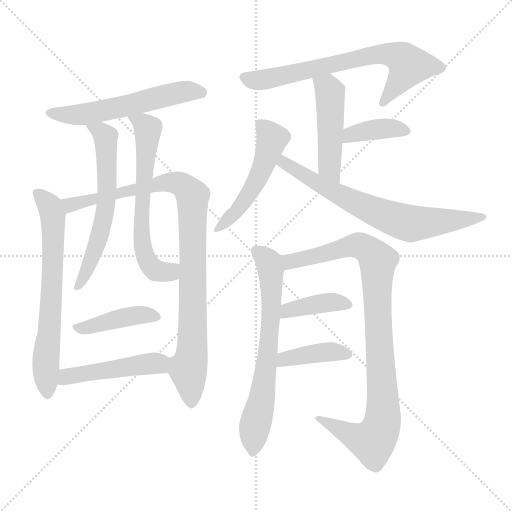
t = 0.00 s
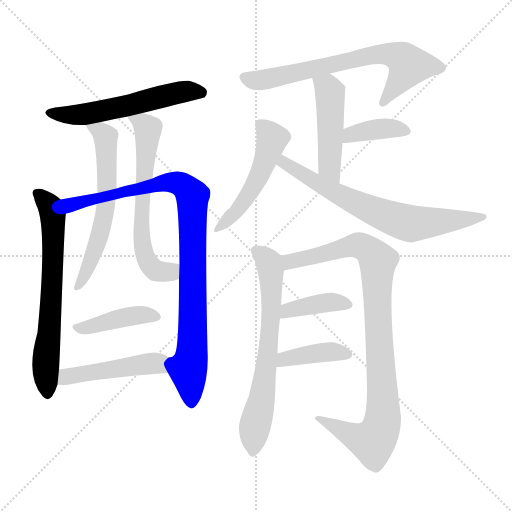
t = 2.34 s
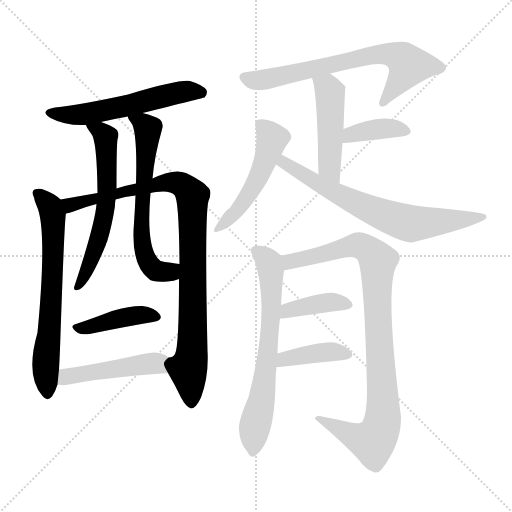
t = 4.67 s
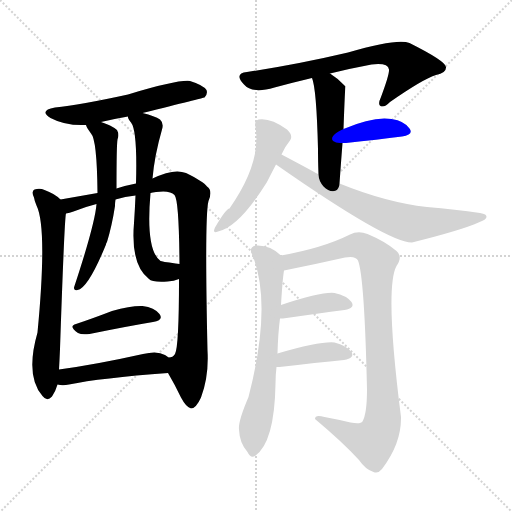
t = 7.01 s
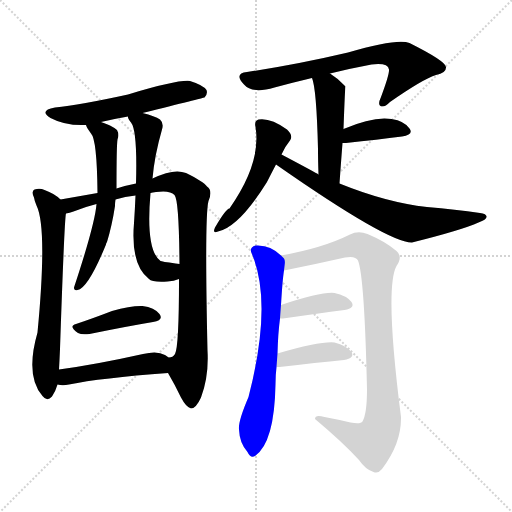
t = 9.34 s
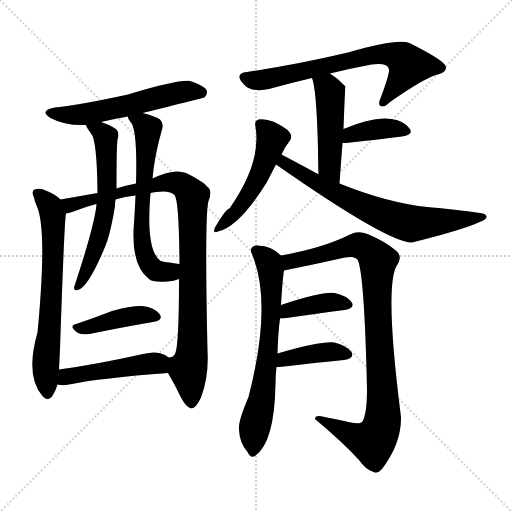
t = 11.68 s

The animated SVG that drew these frames (rendered in a browser with its animation timeline set to each time). Animation: 16 CSS @keyframes rules; one cycle of 11.68 s.

<svg version="1.1" viewBox="0 0 1024 1024" xmlns="http://www.w3.org/2000/svg">
  <g stroke="lightgray" stroke-dasharray="1,1" stroke-width="1" transform="scale(4, 4)">
    <line x1="0" y1="0" x2="256" y2="256"></line>
    <line x1="256" y1="0" x2="0" y2="256"></line>
    <line x1="128" y1="0" x2="128" y2="256"></line>
    <line x1="0" y1="128" x2="256" y2="128"></line>
  </g>
<g transform="scale(1, -1) translate(0, -900)">
   <style type="text/css">
    @keyframes keyframes0 {
      from {
       stroke: blue;
       stroke-dashoffset: 564;
       stroke-width: 128;
       }
       65% {
       animation-timing-function: step-end;
       stroke: blue;
       stroke-dashoffset: 0;
       stroke-width: 128;
       }
       to {
       stroke: black;
       stroke-width: 1024;
       }
       }
       #make-me-a-hanzi-animation-0 {
         animation: keyframes0 0.708984s both;
         animation-delay: 0.000000s;
         animation-timing-function: linear;
       }
    @keyframes keyframes1 {
      from {
       stroke: blue;
       stroke-dashoffset: 669;
       stroke-width: 128;
       }
       69% {
       animation-timing-function: step-end;
       stroke: blue;
       stroke-dashoffset: 0;
       stroke-width: 128;
       }
       to {
       stroke: black;
       stroke-width: 1024;
       }
       }
       #make-me-a-hanzi-animation-1 {
         animation: keyframes1 0.794434s both;
         animation-delay: 0.708984s;
         animation-timing-function: linear;
       }
    @keyframes keyframes2 {
      from {
       stroke: blue;
       stroke-dashoffset: 944;
       stroke-width: 128;
       }
       75% {
       animation-timing-function: step-end;
       stroke: blue;
       stroke-dashoffset: 0;
       stroke-width: 128;
       }
       to {
       stroke: black;
       stroke-width: 1024;
       }
       }
       #make-me-a-hanzi-animation-2 {
         animation: keyframes2 1.018229s both;
         animation-delay: 1.503418s;
         animation-timing-function: linear;
       }
    @keyframes keyframes3 {
      from {
       stroke: blue;
       stroke-dashoffset: 604;
       stroke-width: 128;
       }
       66% {
       animation-timing-function: step-end;
       stroke: blue;
       stroke-dashoffset: 0;
       stroke-width: 128;
       }
       to {
       stroke: black;
       stroke-width: 1024;
       }
       }
       #make-me-a-hanzi-animation-3 {
         animation: keyframes3 0.741536s both;
         animation-delay: 2.521647s;
         animation-timing-function: linear;
       }
    @keyframes keyframes4 {
      from {
       stroke: blue;
       stroke-dashoffset: 631;
       stroke-width: 128;
       }
       67% {
       animation-timing-function: step-end;
       stroke: blue;
       stroke-dashoffset: 0;
       stroke-width: 128;
       }
       to {
       stroke: black;
       stroke-width: 1024;
       }
       }
       #make-me-a-hanzi-animation-4 {
         animation: keyframes4 0.763509s both;
         animation-delay: 3.263184s;
         animation-timing-function: linear;
       }
    @keyframes keyframes5 {
      from {
       stroke: blue;
       stroke-dashoffset: 416;
       stroke-width: 128;
       }
       58% {
       animation-timing-function: step-end;
       stroke: blue;
       stroke-dashoffset: 0;
       stroke-width: 128;
       }
       to {
       stroke: black;
       stroke-width: 1024;
       }
       }
       #make-me-a-hanzi-animation-5 {
         animation: keyframes5 0.588542s both;
         animation-delay: 4.026693s;
         animation-timing-function: linear;
       }
    @keyframes keyframes6 {
      from {
       stroke: blue;
       stroke-dashoffset: 470;
       stroke-width: 128;
       }
       60% {
       animation-timing-function: step-end;
       stroke: blue;
       stroke-dashoffset: 0;
       stroke-width: 128;
       }
       to {
       stroke: black;
       stroke-width: 1024;
       }
       }
       #make-me-a-hanzi-animation-6 {
         animation: keyframes6 0.632487s both;
         animation-delay: 4.615234s;
         animation-timing-function: linear;
       }
    @keyframes keyframes7 {
      from {
       stroke: blue;
       stroke-dashoffset: 688;
       stroke-width: 128;
       }
       69% {
       animation-timing-function: step-end;
       stroke: blue;
       stroke-dashoffset: 0;
       stroke-width: 128;
       }
       to {
       stroke: black;
       stroke-width: 1024;
       }
       }
       #make-me-a-hanzi-animation-7 {
         animation: keyframes7 0.809896s both;
         animation-delay: 5.247721s;
         animation-timing-function: linear;
       }
    @keyframes keyframes8 {
      from {
       stroke: blue;
       stroke-dashoffset: 476;
       stroke-width: 128;
       }
       61% {
       animation-timing-function: step-end;
       stroke: blue;
       stroke-dashoffset: 0;
       stroke-width: 128;
       }
       to {
       stroke: black;
       stroke-width: 1024;
       }
       }
       #make-me-a-hanzi-animation-8 {
         animation: keyframes8 0.637370s both;
         animation-delay: 6.057617s;
         animation-timing-function: linear;
       }
    @keyframes keyframes9 {
      from {
       stroke: blue;
       stroke-dashoffset: 382;
       stroke-width: 128;
       }
       55% {
       animation-timing-function: step-end;
       stroke: blue;
       stroke-dashoffset: 0;
       stroke-width: 128;
       }
       to {
       stroke: black;
       stroke-width: 1024;
       }
       }
       #make-me-a-hanzi-animation-9 {
         animation: keyframes9 0.560872s both;
         animation-delay: 6.694987s;
         animation-timing-function: linear;
       }
    @keyframes keyframes10 {
      from {
       stroke: blue;
       stroke-dashoffset: 502;
       stroke-width: 128;
       }
       62% {
       animation-timing-function: step-end;
       stroke: blue;
       stroke-dashoffset: 0;
       stroke-width: 128;
       }
       to {
       stroke: black;
       stroke-width: 1024;
       }
       }
       #make-me-a-hanzi-animation-10 {
         animation: keyframes10 0.658529s both;
         animation-delay: 7.255859s;
         animation-timing-function: linear;
       }
    @keyframes keyframes11 {
      from {
       stroke: blue;
       stroke-dashoffset: 687;
       stroke-width: 128;
       }
       69% {
       animation-timing-function: step-end;
       stroke: blue;
       stroke-dashoffset: 0;
       stroke-width: 128;
       }
       to {
       stroke: black;
       stroke-width: 1024;
       }
       }
       #make-me-a-hanzi-animation-11 {
         animation: keyframes11 0.809082s both;
         animation-delay: 7.914388s;
         animation-timing-function: linear;
       }
    @keyframes keyframes12 {
      from {
       stroke: blue;
       stroke-dashoffset: 672;
       stroke-width: 128;
       }
       69% {
       animation-timing-function: step-end;
       stroke: blue;
       stroke-dashoffset: 0;
       stroke-width: 128;
       }
       to {
       stroke: black;
       stroke-width: 1024;
       }
       }
       #make-me-a-hanzi-animation-12 {
         animation: keyframes12 0.796875s both;
         animation-delay: 8.723470s;
         animation-timing-function: linear;
       }
    @keyframes keyframes13 {
      from {
       stroke: blue;
       stroke-dashoffset: 940;
       stroke-width: 128;
       }
       75% {
       animation-timing-function: step-end;
       stroke: blue;
       stroke-dashoffset: 0;
       stroke-width: 128;
       }
       to {
       stroke: black;
       stroke-width: 1024;
       }
       }
       #make-me-a-hanzi-animation-13 {
         animation: keyframes13 1.014974s both;
         animation-delay: 9.520345s;
         animation-timing-function: linear;
       }
    @keyframes keyframes14 {
      from {
       stroke: blue;
       stroke-dashoffset: 392;
       stroke-width: 128;
       }
       56% {
       animation-timing-function: step-end;
       stroke: blue;
       stroke-dashoffset: 0;
       stroke-width: 128;
       }
       to {
       stroke: black;
       stroke-width: 1024;
       }
       }
       #make-me-a-hanzi-animation-14 {
         animation: keyframes14 0.569010s both;
         animation-delay: 10.535319s;
         animation-timing-function: linear;
       }
    @keyframes keyframes15 {
      from {
       stroke: blue;
       stroke-dashoffset: 397;
       stroke-width: 128;
       }
       56% {
       animation-timing-function: step-end;
       stroke: blue;
       stroke-dashoffset: 0;
       stroke-width: 128;
       }
       to {
       stroke: black;
       stroke-width: 1024;
       }
       }
       #make-me-a-hanzi-animation-15 {
         animation: keyframes15 0.573079s both;
         animation-delay: 11.104329s;
         animation-timing-function: linear;
       }
</style>
<path d="M 285.0 674.0 Q 405.0 704.0 409.0 705.0 Q 416.0 712.0 413.0 720.0 Q 406.0 730.0 380.0 738.0 Q 356.0 741.0 256.0 711.0 Q 160.0 690.0 110.0 685.0 Q 77.0 679.0 101.0 664.0 Q 131.0 648.0 172.0 650.0 L 202.0 656.0 Q 227.0 662.0 256.0 667.0 L 285.0 674.0 Z" fill="lightgray"></path> 
<path d="M 121.0 501.0 Q 109.0 513.0 89.0 520.0 Q 80.0 524.0 69.0 521.0 Q 62.0 517.0 68.0 505.0 Q 69.0 498.0 73.0 489.0 Q 95.0 444.0 75.0 235.0 Q 50.0 148.0 85.0 108.0 Q 94.0 96.0 104.0 107.0 Q 111.0 117.0 115.0 131.0 L 118.0 161.0 Q 119.0 179.0 120.0 202.0 Q 129.0 466.0 132.0 473.0 C 134.0 490.0 134.0 490.0 121.0 501.0 Z" fill="lightgray"></path> 
<path d="M 336.0 154.0 Q 349.0 132.0 362.0 105.0 Q 372.0 86.0 382.0 83.0 Q 392.0 83.0 402.0 105.0 Q 418.0 147.0 415.0 199.0 Q 409.0 469.0 417.0 498.0 Q 426.0 519.0 414.0 527.0 Q 407.0 537.0 372.0 554.0 Q 348.0 564.0 305.0 543.0 L 272.0 533.0 Q 251.0 529.0 233.0 523.0 L 195.0 514.0 Q 161.0 508.0 121.0 501.0 C 91.0 496.0 103.0 464.0 132.0 473.0 Q 139.0 474.0 147.0 477.0 Q 169.0 486.0 193.0 492.0 L 231.0 501.0 Q 250.0 507.0 271.0 509.0 L 301.0 514.0 Q 305.0 515.0 312.0 516.0 Q 340.0 520.0 349.0 510.0 Q 358.0 500.0 359.0 372.0 L 358.0 342.0 Q 358.0 207.0 350.0 192.0 Q 346.0 185.0 337.0 185.0 C 325.0 174.0 325.0 174.0 336.0 154.0 Z" fill="lightgray"></path> 
<path d="M 172.0 650.0 Q 172.0 647.0 182.0 633.0 Q 194.0 621.0 195.0 514.0 L 193.0 492.0 Q 190.0 452.0 148.0 325.0 Q 148.0 318.0 155.0 320.0 Q 176.0 323.0 212.0 411.0 Q 212.0 414.0 214.0 416.0 Q 224.0 449.0 230.0 488.0 Q 230.0 495.0 231.0 501.0 L 233.0 523.0 Q 233.0 610.0 235.0 621.0 Q 239.0 631.0 234.0 640.0 Q 222.0 650.0 202.0 656.0 C 174.0 666.0 162.0 670.0 172.0 650.0 Z" fill="lightgray"></path> 
<path d="M 305.0 543.0 Q 309.0 589.0 324.0 641.0 Q 328.0 654.0 320.0 661.0 Q 310.0 668.0 285.0 674.0 C 256.0 682.0 248.0 684.0 256.0 667.0 Q 255.0 663.0 262.0 655.0 Q 275.0 639.0 272.0 533.0 L 271.0 509.0 Q 270.0 484.0 268.0 454.0 Q 261.0 370.0 298.0 342.0 Q 304.0 335.0 335.0 337.0 Q 348.0 338.0 358.0 342.0 C 387.0 351.0 389.0 368.0 359.0 372.0 Q 355.0 373.0 351.0 373.0 Q 323.0 377.0 321.0 378.0 Q 291.0 400.0 301.0 514.0 L 305.0 543.0 Z" fill="lightgray"></path> 
<path d="M 152.0 252.0 Q 136.0 248.0 156.0 234.0 Q 163.0 230.0 179.0 232.0 Q 252.0 247.0 306.0 256.0 Q 328.0 260.0 319.0 272.0 Q 309.0 285.0 285.0 288.0 Q 263.0 289.0 224.0 278.0 Q 185.0 263.0 152.0 252.0 Z" fill="lightgray"></path> 
<path d="M 115.0 131.0 Q 125.0 128.0 138.0 131.0 Q 201.0 144.0 336.0 154.0 C 366.0 156.0 361.0 167.0 337.0 185.0 Q 334.0 188.0 330.0 190.0 Q 315.0 199.0 286.0 192.0 Q 192.0 171.0 118.0 161.0 C 88.0 157.0 85.0 136.0 115.0 131.0 Z" fill="lightgray"></path> 
<path d="M 660.0 753.0 Q 700.0 763.0 743.0 771.0 Q 776.0 775.0 778.0 761.0 Q 779.0 751.0 762.0 706.0 Q 755.0 691.0 761.0 688.0 Q 768.0 684.0 780.0 696.0 Q 846.0 742.0 872.0 750.0 Q 893.0 754.0 892.0 766.0 Q 891.0 778.0 819.0 814.0 Q 795.0 824.0 696.0 795.0 Q 594.0 771.0 494.0 756.0 Q 467.0 753.0 488.0 731.0 Q 504.0 712.0 549.0 725.0 Q 586.0 735.0 624.0 744.0 L 660.0 753.0 Z" fill="lightgray"></path> 
<path d="M 679.0 533.0 Q 682.0 576.0 685.0 614.0 L 687.0 642.0 Q 690.0 726.0 691.0 727.0 L 690.0 728.0 Q 675.0 744.0 660.0 753.0 C 635.0 769.0 615.0 773.0 624.0 744.0 Q 633.0 723.0 636.0 602.0 Q 636.0 580.0 637.0 551.0 C 638.0 521.0 677.0 503.0 679.0 533.0 Z" fill="lightgray"></path> 
<path d="M 685.0 614.0 Q 688.0 614.0 692.0 614.0 Q 756.0 621.0 804.0 627.0 Q 828.0 631.0 819.0 643.0 Q 809.0 658.0 783.0 662.0 Q 747.0 668.0 687.0 642.0 C 659.0 630.0 655.0 614.0 685.0 614.0 Z" fill="lightgray"></path> 
<path d="M 563.0 591.0 Q 570.0 607.0 580.0 619.0 Q 587.0 629.0 574.0 641.0 Q 541.0 665.0 517.0 661.0 Q 508.0 658.0 511.0 646.0 Q 523.0 574.0 459.0 483.0 Q 452.0 483.0 430.0 445.0 Q 424.0 432.0 436.0 437.0 Q 478.0 446.0 534.0 536.0 Q 543.0 554.0 552.0 571.0 L 563.0 591.0 Z" fill="lightgray"></path> 
<path d="M 552.0 571.0 Q 777.0 414.0 824.0 415.0 Q 924.0 440.0 957.0 455.0 Q 973.0 461.0 973.0 466.0 Q 974.0 472.0 960.0 474.0 Q 911.0 481.0 854.0 486.0 Q 773.0 495.0 679.0 533.0 L 637.0 551.0 Q 633.0 554.0 563.0 591.0 C 536.0 605.0 527.0 588.0 552.0 571.0 Z" fill="lightgray"></path> 
<path d="M 555.0 193.0 Q 556.0 233.0 560.0 263.0 L 562.0 290.0 Q 565.0 341.0 568.0 359.0 C 571.0 381.0 571.0 381.0 562.0 389.0 Q 540.0 411.0 511.0 409.0 Q 498.0 405.0 503.0 394.0 Q 546.0 295.0 497.0 106.0 Q 476.0 57.0 478.0 41.0 Q 479.0 14.0 495.0 -4.0 Q 501.0 -17.0 510.0 -12.0 Q 549.0 15.0 551.0 132.0 Q 551.0 150.0 553.0 166.0 L 555.0 193.0 Z" fill="lightgray"></path> 
<path d="M 568.0 359.0 Q 628.0 371.0 690.0 385.0 Q 711.0 389.0 716.0 379.0 Q 729.0 346.0 734.0 121.0 Q 734.0 73.0 725.0 57.0 Q 721.0 51.0 701.0 55.0 Q 676.0 61.0 649.0 66.0 Q 630.0 72.0 630.0 62.0 Q 685.0 16.0 718.0 -20.0 Q 731.0 -39.0 747.0 -44.0 Q 756.0 -48.0 764.0 -38.0 Q 803.0 13.0 802.0 66.0 Q 769.0 324.0 793.0 368.0 Q 806.0 387.0 793.0 398.0 Q 771.0 417.0 735.0 432.0 Q 716.0 439.0 700.0 431.0 Q 646.0 404.0 562.0 389.0 C 533.0 383.0 539.0 353.0 568.0 359.0 Z" fill="lightgray"></path> 
<path d="M 560.0 263.0 Q 561.0 263.0 566.0 263.0 Q 636.0 273.0 689.0 280.0 Q 711.0 284.0 703.0 296.0 Q 693.0 309.0 669.0 314.0 Q 644.0 317.0 562.0 290.0 C 533.0 281.0 530.0 263.0 560.0 263.0 Z" fill="lightgray"></path> 
<path d="M 553.0 166.0 Q 554.0 166.0 559.0 166.0 Q 634.0 175.0 688.0 180.0 Q 710.0 184.0 703.0 196.0 Q 693.0 209.0 669.0 215.0 Q 642.0 218.0 555.0 193.0 C 526.0 185.0 523.0 166.0 553.0 166.0 Z" fill="lightgray"></path> 
      <clipPath id="make-me-a-hanzi-clip-0">
      <path d="M 285.0 674.0 Q 405.0 704.0 409.0 705.0 Q 416.0 712.0 413.0 720.0 Q 406.0 730.0 380.0 738.0 Q 356.0 741.0 256.0 711.0 Q 160.0 690.0 110.0 685.0 Q 77.0 679.0 101.0 664.0 Q 131.0 648.0 172.0 650.0 L 202.0 656.0 Q 227.0 662.0 256.0 667.0 L 285.0 674.0 Z" fill="lightgray"></path>
      </clipPath>
      <path clip-path="url(#make-me-a-hanzi-clip-0)" d="M 103.0 676.0 L 125.0 670.0 L 175.0 672.0 L 348.0 713.0 L 376.0 718.0 L 405.0 714.0 " fill="none" id="make-me-a-hanzi-animation-0" stroke-dasharray="436 872" stroke-linecap="round"></path>

      <clipPath id="make-me-a-hanzi-clip-1">
      <path d="M 121.0 501.0 Q 109.0 513.0 89.0 520.0 Q 80.0 524.0 69.0 521.0 Q 62.0 517.0 68.0 505.0 Q 69.0 498.0 73.0 489.0 Q 95.0 444.0 75.0 235.0 Q 50.0 148.0 85.0 108.0 Q 94.0 96.0 104.0 107.0 Q 111.0 117.0 115.0 131.0 L 118.0 161.0 Q 119.0 179.0 120.0 202.0 Q 129.0 466.0 132.0 473.0 C 134.0 490.0 134.0 490.0 121.0 501.0 Z" fill="lightgray"></path>
      </clipPath>
      <path clip-path="url(#make-me-a-hanzi-clip-1)" d="M 75.0 513.0 L 101.0 485.0 L 106.0 461.0 L 105.0 324.0 L 91.0 169.0 L 95.0 112.0 " fill="none" id="make-me-a-hanzi-animation-1" stroke-dasharray="541 1082" stroke-linecap="round"></path>

      <clipPath id="make-me-a-hanzi-clip-2">
      <path d="M 336.0 154.0 Q 349.0 132.0 362.0 105.0 Q 372.0 86.0 382.0 83.0 Q 392.0 83.0 402.0 105.0 Q 418.0 147.0 415.0 199.0 Q 409.0 469.0 417.0 498.0 Q 426.0 519.0 414.0 527.0 Q 407.0 537.0 372.0 554.0 Q 348.0 564.0 305.0 543.0 L 272.0 533.0 Q 251.0 529.0 233.0 523.0 L 195.0 514.0 Q 161.0 508.0 121.0 501.0 C 91.0 496.0 103.0 464.0 132.0 473.0 Q 139.0 474.0 147.0 477.0 Q 169.0 486.0 193.0 492.0 L 231.0 501.0 Q 250.0 507.0 271.0 509.0 L 301.0 514.0 Q 305.0 515.0 312.0 516.0 Q 340.0 520.0 349.0 510.0 Q 358.0 500.0 359.0 372.0 L 358.0 342.0 Q 358.0 207.0 350.0 192.0 Q 346.0 185.0 337.0 185.0 C 325.0 174.0 325.0 174.0 336.0 154.0 Z" fill="lightgray"></path>
      </clipPath>
      <path clip-path="url(#make-me-a-hanzi-clip-2)" d="M 130.0 496.0 L 141.0 490.0 L 334.0 536.0 L 369.0 528.0 L 385.0 509.0 L 387.0 239.0 L 376.0 161.0 L 382.0 94.0 " fill="none" id="make-me-a-hanzi-animation-2" stroke-dasharray="816 1632" stroke-linecap="round"></path>

      <clipPath id="make-me-a-hanzi-clip-3">
      <path d="M 172.0 650.0 Q 172.0 647.0 182.0 633.0 Q 194.0 621.0 195.0 514.0 L 193.0 492.0 Q 190.0 452.0 148.0 325.0 Q 148.0 318.0 155.0 320.0 Q 176.0 323.0 212.0 411.0 Q 212.0 414.0 214.0 416.0 Q 224.0 449.0 230.0 488.0 Q 230.0 495.0 231.0 501.0 L 233.0 523.0 Q 233.0 610.0 235.0 621.0 Q 239.0 631.0 234.0 640.0 Q 222.0 650.0 202.0 656.0 C 174.0 666.0 162.0 670.0 172.0 650.0 Z" fill="lightgray"></path>
      </clipPath>
      <path clip-path="url(#make-me-a-hanzi-clip-3)" d="M 180.0 650.0 L 211.0 626.0 L 214.0 519.0 L 193.0 405.0 L 155.0 328.0 " fill="none" id="make-me-a-hanzi-animation-3" stroke-dasharray="476 952" stroke-linecap="round"></path>

      <clipPath id="make-me-a-hanzi-clip-4">
      <path d="M 305.0 543.0 Q 309.0 589.0 324.0 641.0 Q 328.0 654.0 320.0 661.0 Q 310.0 668.0 285.0 674.0 C 256.0 682.0 248.0 684.0 256.0 667.0 Q 255.0 663.0 262.0 655.0 Q 275.0 639.0 272.0 533.0 L 271.0 509.0 Q 270.0 484.0 268.0 454.0 Q 261.0 370.0 298.0 342.0 Q 304.0 335.0 335.0 337.0 Q 348.0 338.0 358.0 342.0 C 387.0 351.0 389.0 368.0 359.0 372.0 Q 355.0 373.0 351.0 373.0 Q 323.0 377.0 321.0 378.0 Q 291.0 400.0 301.0 514.0 L 305.0 543.0 Z" fill="lightgray"></path>
      </clipPath>
      <path clip-path="url(#make-me-a-hanzi-clip-4)" d="M 264.0 664.0 L 282.0 656.0 L 296.0 641.0 L 282.0 443.0 L 288.0 395.0 L 297.0 374.0 L 314.0 358.0 L 338.0 357.0 L 354.0 365.0 " fill="none" id="make-me-a-hanzi-animation-4" stroke-dasharray="503 1006" stroke-linecap="round"></path>

      <clipPath id="make-me-a-hanzi-clip-5">
      <path d="M 152.0 252.0 Q 136.0 248.0 156.0 234.0 Q 163.0 230.0 179.0 232.0 Q 252.0 247.0 306.0 256.0 Q 328.0 260.0 319.0 272.0 Q 309.0 285.0 285.0 288.0 Q 263.0 289.0 224.0 278.0 Q 185.0 263.0 152.0 252.0 Z" fill="lightgray"></path>
      </clipPath>
      <path clip-path="url(#make-me-a-hanzi-clip-5)" d="M 154.0 243.0 L 254.0 267.0 L 289.0 271.0 L 310.0 266.0 " fill="none" id="make-me-a-hanzi-animation-5" stroke-dasharray="288 576" stroke-linecap="round"></path>

      <clipPath id="make-me-a-hanzi-clip-6">
      <path d="M 115.0 131.0 Q 125.0 128.0 138.0 131.0 Q 201.0 144.0 336.0 154.0 C 366.0 156.0 361.0 167.0 337.0 185.0 Q 334.0 188.0 330.0 190.0 Q 315.0 199.0 286.0 192.0 Q 192.0 171.0 118.0 161.0 C 88.0 157.0 85.0 136.0 115.0 131.0 Z" fill="lightgray"></path>
      </clipPath>
      <path clip-path="url(#make-me-a-hanzi-clip-6)" d="M 121.0 138.0 L 133.0 147.0 L 298.0 173.0 L 316.0 173.0 L 325.0 162.0 " fill="none" id="make-me-a-hanzi-animation-6" stroke-dasharray="342 684" stroke-linecap="round"></path>

      <clipPath id="make-me-a-hanzi-clip-7">
      <path d="M 660.0 753.0 Q 700.0 763.0 743.0 771.0 Q 776.0 775.0 778.0 761.0 Q 779.0 751.0 762.0 706.0 Q 755.0 691.0 761.0 688.0 Q 768.0 684.0 780.0 696.0 Q 846.0 742.0 872.0 750.0 Q 893.0 754.0 892.0 766.0 Q 891.0 778.0 819.0 814.0 Q 795.0 824.0 696.0 795.0 Q 594.0 771.0 494.0 756.0 Q 467.0 753.0 488.0 731.0 Q 504.0 712.0 549.0 725.0 Q 586.0 735.0 624.0 744.0 L 660.0 753.0 Z" fill="lightgray"></path>
      </clipPath>
      <path clip-path="url(#make-me-a-hanzi-clip-7)" d="M 491.0 744.0 L 509.0 739.0 L 536.0 742.0 L 734.0 789.0 L 786.0 791.0 L 818.0 769.0 L 765.0 694.0 " fill="none" id="make-me-a-hanzi-animation-7" stroke-dasharray="560 1120" stroke-linecap="round"></path>

      <clipPath id="make-me-a-hanzi-clip-8">
      <path d="M 679.0 533.0 Q 682.0 576.0 685.0 614.0 L 687.0 642.0 Q 690.0 726.0 691.0 727.0 L 690.0 728.0 Q 675.0 744.0 660.0 753.0 C 635.0 769.0 615.0 773.0 624.0 744.0 Q 633.0 723.0 636.0 602.0 Q 636.0 580.0 637.0 551.0 C 638.0 521.0 677.0 503.0 679.0 533.0 Z" fill="lightgray"></path>
      </clipPath>
      <path clip-path="url(#make-me-a-hanzi-clip-8)" d="M 631.0 743.0 L 655.0 725.0 L 660.0 713.0 L 659.0 566.0 L 674.0 540.0 " fill="none" id="make-me-a-hanzi-animation-8" stroke-dasharray="348 696" stroke-linecap="round"></path>

      <clipPath id="make-me-a-hanzi-clip-9">
      <path d="M 685.0 614.0 Q 688.0 614.0 692.0 614.0 Q 756.0 621.0 804.0 627.0 Q 828.0 631.0 819.0 643.0 Q 809.0 658.0 783.0 662.0 Q 747.0 668.0 687.0 642.0 C 659.0 630.0 655.0 614.0 685.0 614.0 Z" fill="lightgray"></path>
      </clipPath>
      <path clip-path="url(#make-me-a-hanzi-clip-9)" d="M 689.0 621.0 L 703.0 632.0 L 757.0 642.0 L 787.0 644.0 L 809.0 637.0 " fill="none" id="make-me-a-hanzi-animation-9" stroke-dasharray="254 508" stroke-linecap="round"></path>

      <clipPath id="make-me-a-hanzi-clip-10">
      <path d="M 563.0 591.0 Q 570.0 607.0 580.0 619.0 Q 587.0 629.0 574.0 641.0 Q 541.0 665.0 517.0 661.0 Q 508.0 658.0 511.0 646.0 Q 523.0 574.0 459.0 483.0 Q 452.0 483.0 430.0 445.0 Q 424.0 432.0 436.0 437.0 Q 478.0 446.0 534.0 536.0 Q 543.0 554.0 552.0 571.0 L 563.0 591.0 Z" fill="lightgray"></path>
      </clipPath>
      <path clip-path="url(#make-me-a-hanzi-clip-10)" d="M 521.0 651.0 L 544.0 622.0 L 534.0 587.0 L 492.0 502.0 L 439.0 445.0 " fill="none" id="make-me-a-hanzi-animation-10" stroke-dasharray="374 748" stroke-linecap="round"></path>

      <clipPath id="make-me-a-hanzi-clip-11">
      <path d="M 552.0 571.0 Q 777.0 414.0 824.0 415.0 Q 924.0 440.0 957.0 455.0 Q 973.0 461.0 973.0 466.0 Q 974.0 472.0 960.0 474.0 Q 911.0 481.0 854.0 486.0 Q 773.0 495.0 679.0 533.0 L 637.0 551.0 Q 633.0 554.0 563.0 591.0 C 536.0 605.0 527.0 588.0 552.0 571.0 Z" fill="lightgray"></path>
      </clipPath>
      <path clip-path="url(#make-me-a-hanzi-clip-11)" d="M 571.0 580.0 L 571.0 571.0 L 672.0 513.0 L 807.0 456.0 L 867.0 455.0 L 965.0 468.0 " fill="none" id="make-me-a-hanzi-animation-11" stroke-dasharray="559 1118" stroke-linecap="round"></path>

      <clipPath id="make-me-a-hanzi-clip-12">
      <path d="M 555.0 193.0 Q 556.0 233.0 560.0 263.0 L 562.0 290.0 Q 565.0 341.0 568.0 359.0 C 571.0 381.0 571.0 381.0 562.0 389.0 Q 540.0 411.0 511.0 409.0 Q 498.0 405.0 503.0 394.0 Q 546.0 295.0 497.0 106.0 Q 476.0 57.0 478.0 41.0 Q 479.0 14.0 495.0 -4.0 Q 501.0 -17.0 510.0 -12.0 Q 549.0 15.0 551.0 132.0 Q 551.0 150.0 553.0 166.0 L 555.0 193.0 Z" fill="lightgray"></path>
      </clipPath>
      <path clip-path="url(#make-me-a-hanzi-clip-12)" d="M 512.0 399.0 L 538.0 373.0 L 543.0 285.0 L 527.0 122.0 L 509.0 44.0 L 505.0 -3.0 " fill="none" id="make-me-a-hanzi-animation-12" stroke-dasharray="544 1088" stroke-linecap="round"></path>

      <clipPath id="make-me-a-hanzi-clip-13">
      <path d="M 568.0 359.0 Q 628.0 371.0 690.0 385.0 Q 711.0 389.0 716.0 379.0 Q 729.0 346.0 734.0 121.0 Q 734.0 73.0 725.0 57.0 Q 721.0 51.0 701.0 55.0 Q 676.0 61.0 649.0 66.0 Q 630.0 72.0 630.0 62.0 Q 685.0 16.0 718.0 -20.0 Q 731.0 -39.0 747.0 -44.0 Q 756.0 -48.0 764.0 -38.0 Q 803.0 13.0 802.0 66.0 Q 769.0 324.0 793.0 368.0 Q 806.0 387.0 793.0 398.0 Q 771.0 417.0 735.0 432.0 Q 716.0 439.0 700.0 431.0 Q 646.0 404.0 562.0 389.0 C 533.0 383.0 539.0 353.0 568.0 359.0 Z" fill="lightgray"></path>
      </clipPath>
      <path clip-path="url(#make-me-a-hanzi-clip-13)" d="M 574.0 368.0 L 580.0 377.0 L 713.0 410.0 L 731.0 404.0 L 756.0 379.0 L 756.0 248.0 L 767.0 102.0 L 760.0 38.0 L 745.0 17.0 L 731.0 19.0 L 639.0 59.0 " fill="none" id="make-me-a-hanzi-animation-13" stroke-dasharray="812 1624" stroke-linecap="round"></path>

      <clipPath id="make-me-a-hanzi-clip-14">
      <path d="M 560.0 263.0 Q 561.0 263.0 566.0 263.0 Q 636.0 273.0 689.0 280.0 Q 711.0 284.0 703.0 296.0 Q 693.0 309.0 669.0 314.0 Q 644.0 317.0 562.0 290.0 C 533.0 281.0 530.0 263.0 560.0 263.0 Z" fill="lightgray"></path>
      </clipPath>
      <path clip-path="url(#make-me-a-hanzi-clip-14)" d="M 563.0 270.0 L 577.0 281.0 L 633.0 292.0 L 672.0 296.0 L 693.0 290.0 " fill="none" id="make-me-a-hanzi-animation-14" stroke-dasharray="264 528" stroke-linecap="round"></path>

      <clipPath id="make-me-a-hanzi-clip-15">
      <path d="M 553.0 166.0 Q 554.0 166.0 559.0 166.0 Q 634.0 175.0 688.0 180.0 Q 710.0 184.0 703.0 196.0 Q 693.0 209.0 669.0 215.0 Q 642.0 218.0 555.0 193.0 C 526.0 185.0 523.0 166.0 553.0 166.0 Z" fill="lightgray"></path>
      </clipPath>
      <path clip-path="url(#make-me-a-hanzi-clip-15)" d="M 556.0 173.0 L 570.0 183.0 L 648.0 196.0 L 692.0 191.0 " fill="none" id="make-me-a-hanzi-animation-15" stroke-dasharray="269 538" stroke-linecap="round"></path>

</g>
</svg>
